Run: headless pygame with SDL's dummy video driver; simulated clock (each Clock.tick advances the game by its frame time, no real sleeping); random seed 0; keys injected as events and as key.get_pressed() state; mouse plan: one left click at the window centre at the start of phase 2, then a move to the lower-right quarter at the start of phase 3.
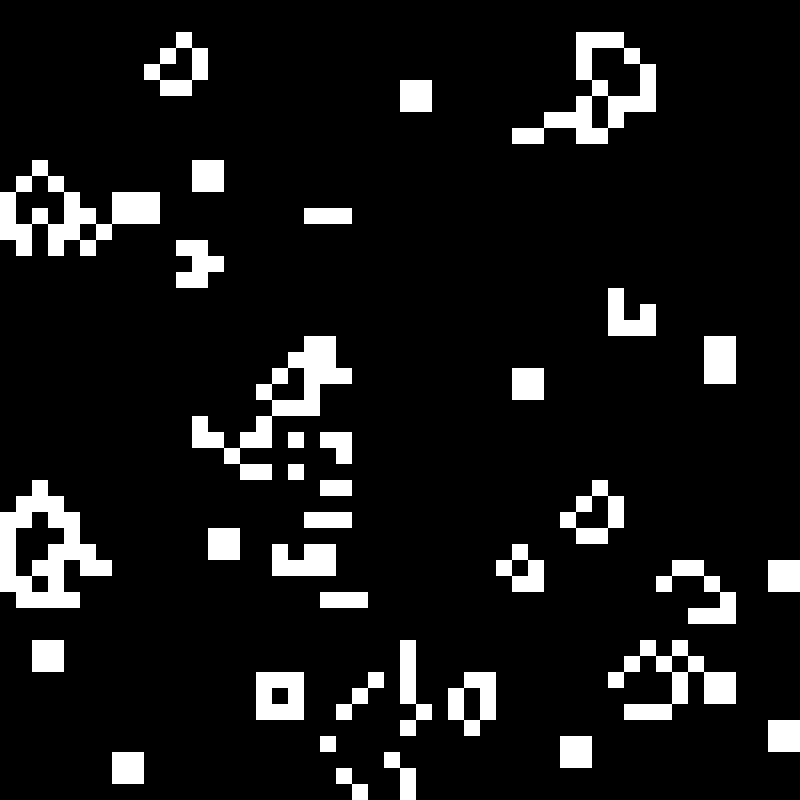
Frame 1 of 4 · flips 1–60 · no input
Frame 2 of 4 · flips 61–180 · clicked the window centre · tapped SPACE, RETURN · held RIGHT (→), D · screen unchanged from frame 1, image omitted
Frame 3 of 4 · flips 181–300 · moved the mouse to the lower-right quarter · held DOWN (↓), S · screen unchanged from frame 2, image omitted
Frame 4 of 4 · flips 301–420 · held LEFT (←), A, UP (↑), W · screen unchanged from frame 3, image omitted

The pygame program that drew these frames:

import pygame
import random
import sys

pygame.init()
Width, Height = 800, 800
Screen = pygame.display.set_mode((Width, Height))
pygame.display.set_caption("Game of Life")
black = (0, 0, 0)
white = (255, 255, 255)
clock = pygame.time.Clock()
fps = 10
rows, cols = 50, 50
cell_size = Width // cols

def create_grid(randomize=False):
    grid = []
    for row in range(rows):
        grid.append([])
        for col in range(cols):
            if randomize:
                grid[row].append(random.choice([0, 1]))
            else:
                grid[row].append(0)
    return grid

grid = create_grid(randomize=True)

def draw_grid():
    for row in range(rows):
        for col in range(cols):
            x, y = col * cell_size, row * cell_size
            if grid[row][col] == 1:
                pygame.draw.rect(Screen, white, (x, y, cell_size, cell_size))
            else:
                pygame.draw.rect(Screen, black, (x, y, cell_size, cell_size))
def count_live_neighbours(grid, row, col):
    count = 0
    for i in range(-1, 2):
        for j in range(-1, 2):
            if i == 0 and j == 0:
                continue
            if row + i < 0 or row + i >= rows or col + j < 0 or col + j >= cols:
                continue
            count += grid[row + i][col + j]
    return count
def next_generation(grid):
    next_gen = create_grid()
    for row in range(rows):
        for col in range(cols):
            live_neighbours = count_live_neighbours(grid, row, col)
            if grid[row][col] == 1:
                if live_neighbours < 2 or live_neighbours > 3:
                    next_gen[row][col] = 0
                else:
                    next_gen[row][col] = 1
            else:
                if live_neighbours == 3:
                    next_gen[row][col] = 1
    return next_gen
def toggle_cell(grid, pos):
    x, y = pos
    row = y // cell_size
    col = x // cell_size
    if grid[row][col] == 1:
        grid[row][col] = 0
    else: grid[row][col] = 1
running = True
paused = False

while running:
    clock.tick(fps)
    for event in pygame.event.get():
        if event.type == pygame.QUIT:
            running = False
        if event.type == pygame.KEYDOWN:
            if event.key == pygame.K_SPACE:
                paused = not paused
            elif event.key == pygame.K_r:
                grid = create_grid(randomize=True)
            elif event.key == pygame.K_c:
                grid = create_grid()
        if event.type == pygame.MOUSEBUTTONDOWN:
            if not paused:
                pos = pygame.mouse.get_pos()
                toggle_cell(grid, pos)

    if not paused:
        grid = next_generation(grid)
    Screen.fill(black)
    draw_grid()
    pygame.display.flip()

pygame.quit()
sys.exit()
